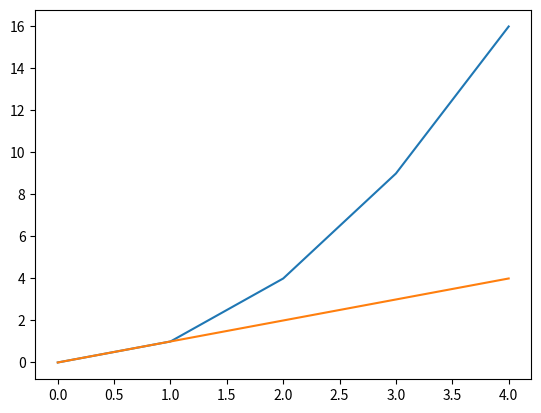

This figure's Python source:
import random
import matplotlib.pyplot as plt


num = random.randrange(0, 100)
print(f"num = {num}")


plt.plot([0, 1, 2, 3, 4], [0, 1, 4, 9, 16])
plt.show()

plt.plot([0, 1, 2, 3, 4], [0, 1, 2, 3, 4])
plt.show()
